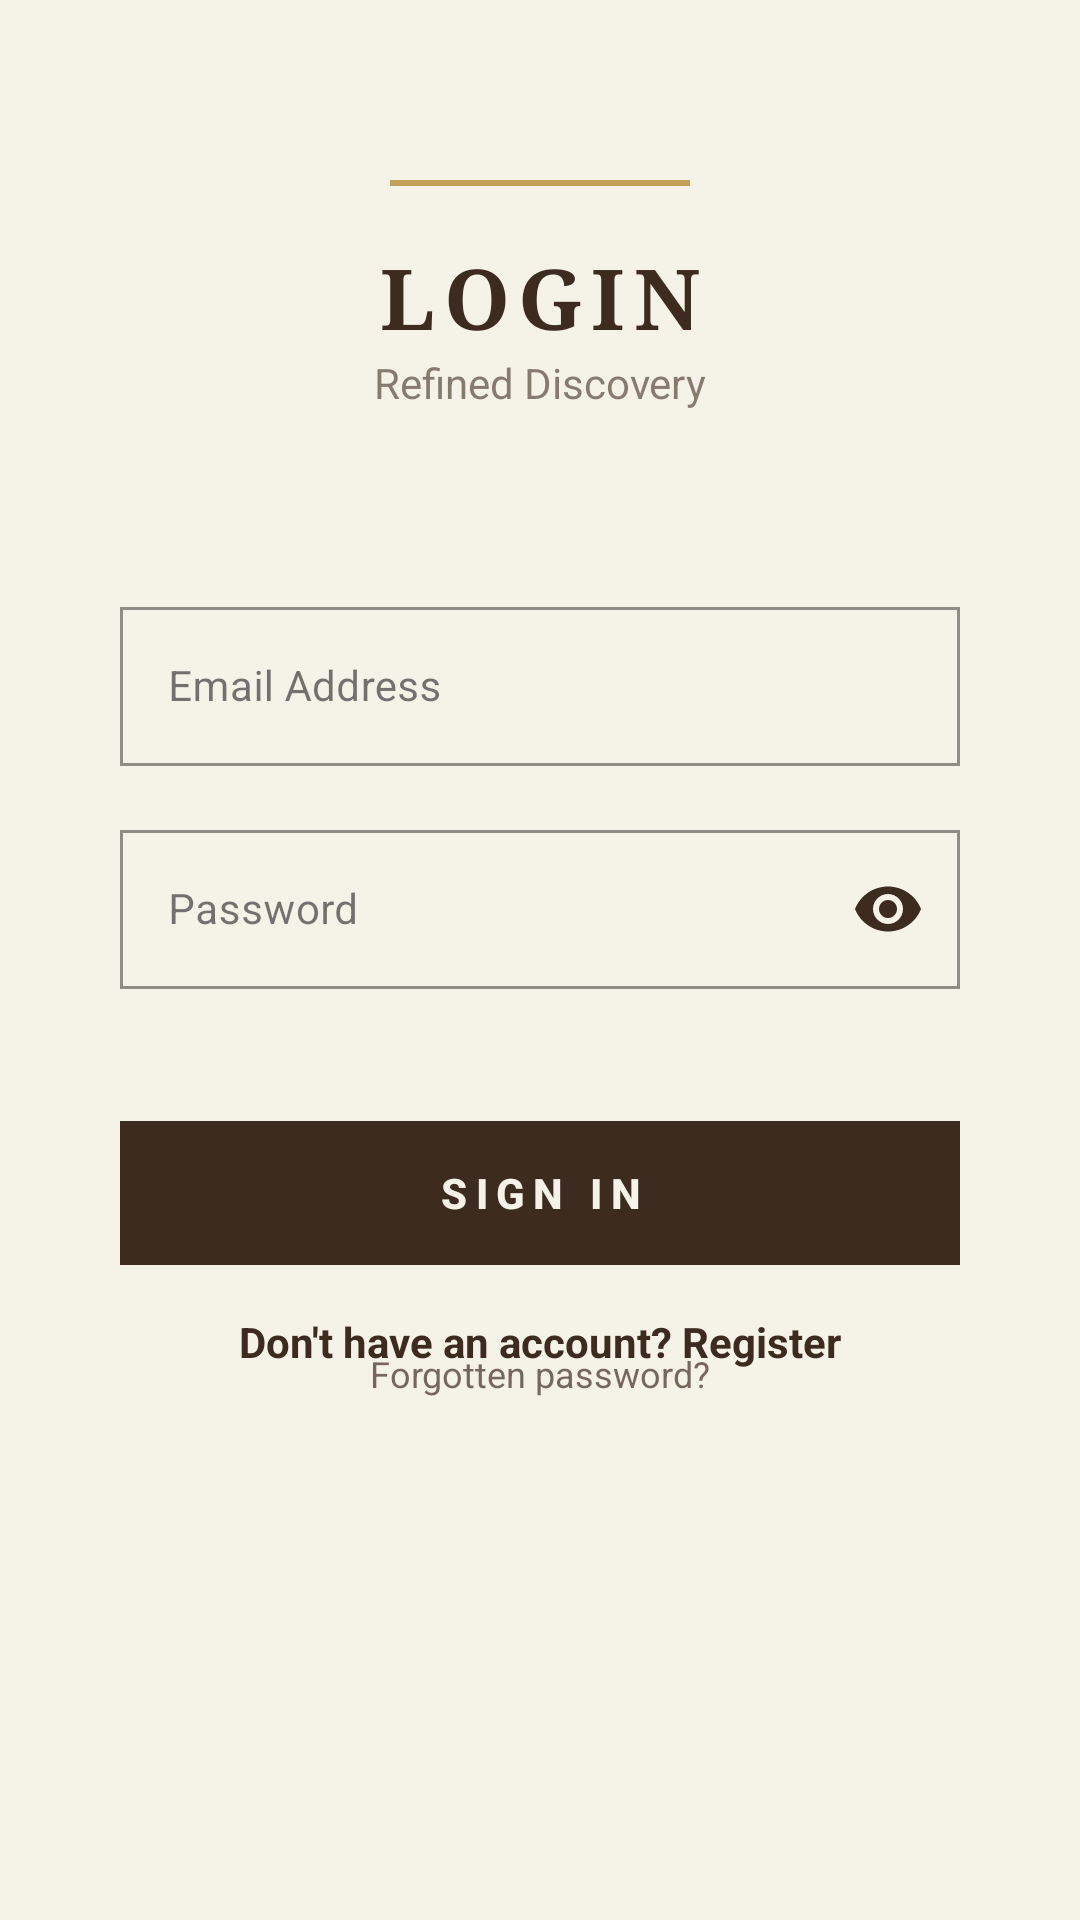

Reconstruct the res/layout file that produces this screen, plus the resources it refers to.
<!-- AndroidManifest.xml: application theme Theme.Imageplatform -->
<!-- res/layout/activity_login.xml -->
<?xml version="1.0" encoding="utf-8"?>
<androidx.constraintlayout.widget.ConstraintLayout
    xmlns:android="http://schemas.android.com/apk/res/android"
    xmlns:app="http://schemas.android.com/apk/res-auto"
    android:layout_width="match_parent"
    android:layout_height="match_parent"
    android:background="@color/old_money_beige">

    <View
        android:layout_width="100dp"
        android:layout_height="2dp"
        android:layout_marginTop="60dp"
        android:background="@color/old_money_gold"
        app:layout_constraintEnd_toEndOf="parent"
        app:layout_constraintStart_toStartOf="parent"
        app:layout_constraintTop_toTopOf="parent" />

    <TextView
        android:id="@+id/appTitle"
        android:layout_width="wrap_content"
        android:layout_height="wrap_content"
        android:layout_marginTop="80dp"
        android:fontFamily="serif"
        android:letterSpacing="0.1"
        android:text="LOGIN"
        android:textColor="@color/old_money_brown"
        android:textSize="28sp"
        android:textStyle="bold"
        app:layout_constraintEnd_toEndOf="parent"
        app:layout_constraintStart_toStartOf="parent"
        app:layout_constraintTop_toTopOf="parent" />

    <TextView
        android:id="@+id/subTitle"
        android:layout_width="wrap_content"
        android:layout_height="wrap_content"
        android:text="Refined Discovery"
        android:textColor="@color/old_money_brown"
        android:alpha="0.6"
        android:textSize="14sp"
        app:layout_constraintTop_toBottomOf="@id/appTitle"
        app:layout_constraintStart_toStartOf="parent"
        app:layout_constraintEnd_toEndOf="parent" />

    <com.google.android.material.textfield.TextInputLayout
        android:id="@+id/emailLayout"
        style="@style/Widget.MaterialComponents.TextInputLayout.OutlinedBox"
        android:layout_width="0dp"
        android:layout_height="wrap_content"
        android:layout_marginHorizontal="40dp"
        android:layout_marginTop="60dp"
        app:boxStrokeColor="@color/old_money_brown"
        app:hintTextColor="@color/old_money_brown"
        app:boxStrokeWidth="1dp"
        app:boxCornerRadiusBottomEnd="0dp"
        app:boxCornerRadiusBottomStart="0dp"
        app:boxCornerRadiusTopEnd="0dp"
        app:boxCornerRadiusTopStart="0dp"
        app:layout_constraintEnd_toEndOf="parent"
        app:layout_constraintStart_toStartOf="parent"
        app:layout_constraintTop_toBottomOf="@id/subTitle">

        <com.google.android.material.textfield.TextInputEditText
            android:id="@+id/emailEdit"
            android:layout_width="match_parent"
            android:layout_height="wrap_content"
            android:hint="Email Address"
            android:inputType="textEmailAddress"
            android:textColor="@color/old_money_brown"
            android:textSize="14sp" />
    </com.google.android.material.textfield.TextInputLayout>

    <com.google.android.material.textfield.TextInputLayout
        android:id="@+id/passwordLayout"
        style="@style/Widget.MaterialComponents.TextInputLayout.OutlinedBox"
        android:layout_width="0dp"
        android:layout_height="wrap_content"
        android:layout_marginHorizontal="40dp"
        android:layout_marginTop="16dp"
        app:boxStrokeColor="@color/old_money_brown"
        app:hintTextColor="@color/old_money_brown"
        app:endIconTint="@color/old_money_brown"
        app:endIconMode="password_toggle"
        app:boxCornerRadiusBottomEnd="0dp"
        app:boxCornerRadiusBottomStart="0dp"
        app:boxCornerRadiusTopEnd="0dp"
        app:boxCornerRadiusTopStart="0dp"
        app:layout_constraintEnd_toEndOf="parent"
        app:layout_constraintStart_toStartOf="parent"
        app:layout_constraintTop_toBottomOf="@id/emailLayout">

        <com.google.android.material.textfield.TextInputEditText
            android:id="@+id/passwordEdit"
            android:layout_width="match_parent"
            android:layout_height="wrap_content"
            android:hint="Password"
            android:inputType="textPassword"
            android:textColor="@color/old_money_brown"
            android:textSize="14sp" />
    </com.google.android.material.textfield.TextInputLayout>

    <com.google.android.material.button.MaterialButton
        android:id="@+id/loginBtn"
        android:layout_width="0dp"
        android:layout_height="56dp"
        android:layout_marginHorizontal="40dp"
        android:layout_marginTop="40dp"
        android:backgroundTint="@color/old_money_brown"
        android:letterSpacing="0.2"
        android:text="SIGN IN"
        android:textAllCaps="true"
        android:textColor="@color/old_money_beige"
        android:textSize="14sp"
        android:textStyle="bold"
        app:cornerRadius="0dp"
        app:layout_constraintEnd_toEndOf="parent"
        app:layout_constraintStart_toStartOf="parent"
        app:layout_constraintTop_toBottomOf="@id/passwordLayout" />

    <TextView
        android:layout_width="wrap_content"
        android:layout_height="wrap_content"
        android:layout_marginTop="24dp"
        android:text="Forgotten password?"
        android:textColor="@color/old_money_brown"
        android:alpha="0.7"
        android:textSize="12sp"
        app:layout_constraintEnd_toEndOf="parent"
        app:layout_constraintStart_toStartOf="parent"
        app:layout_constraintTop_toBottomOf="@id/loginBtn" />

    <TextView
        android:id="@+id/goRegister"
        android:layout_width="wrap_content"
        android:layout_height="wrap_content"
        android:text="Don't have an account? Register"
        android:textColor="@color/old_money_brown"
        android:textStyle="bold"
        android:layout_marginTop="12dp"
        app:layout_constraintTop_toBottomOf="@id/loginBtn"
        app:layout_constraintStart_toStartOf="parent"
        app:layout_constraintEnd_toEndOf="parent"/>

</androidx.constraintlayout.widget.ConstraintLayout>
<!-- resources referenced by this layout -->
<resources>
  <color name="old_money_beige">#F5F2E7</color>
  <color name="old_money_brown">#3D2B1F</color>
  <color name="old_money_gold">#C5A059</color>
  <style name="Theme.Imageplatform" parent="Base.Theme.Imageplatform" />
  <style name="Base.Theme.Imageplatform" parent="Theme.Material3.DayNight.NoActionBar">
          
          
      </style>
</resources>
